Run: headless pygame with SDL's dummy video driver; simulated clock (each Clock.tick advances the game by its frame time, no real sleeping); random seed 0; keys injected as events and as key.get_pressed() state; no mouse input.
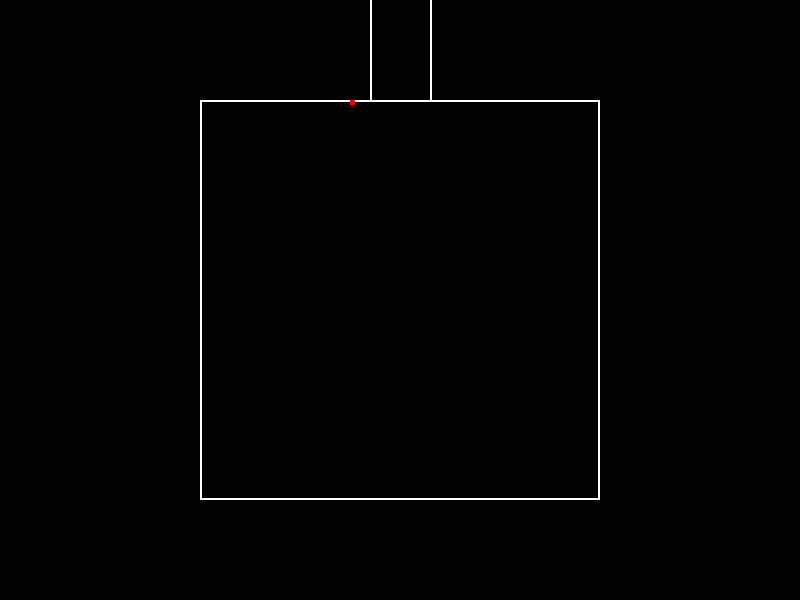
Frame 1 of 4 · flips 1–60 · no input
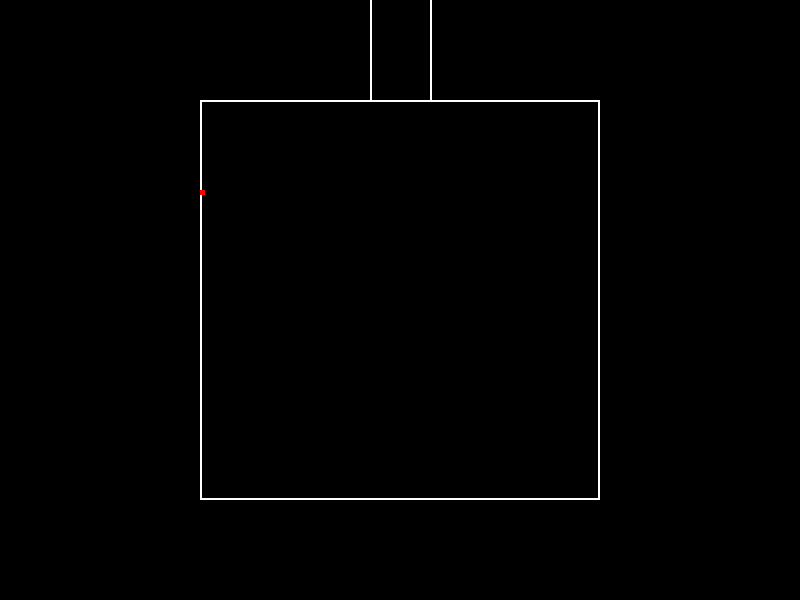
Frame 2 of 4 · flips 61–180 · tapped SPACE, RETURN · held RIGHT (→), D
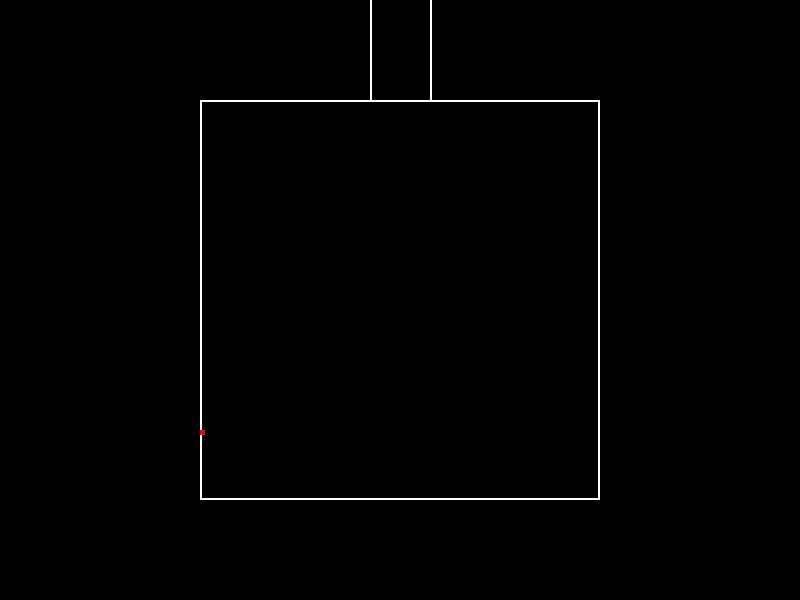
Frame 3 of 4 · flips 181–300 · held DOWN (↓), S
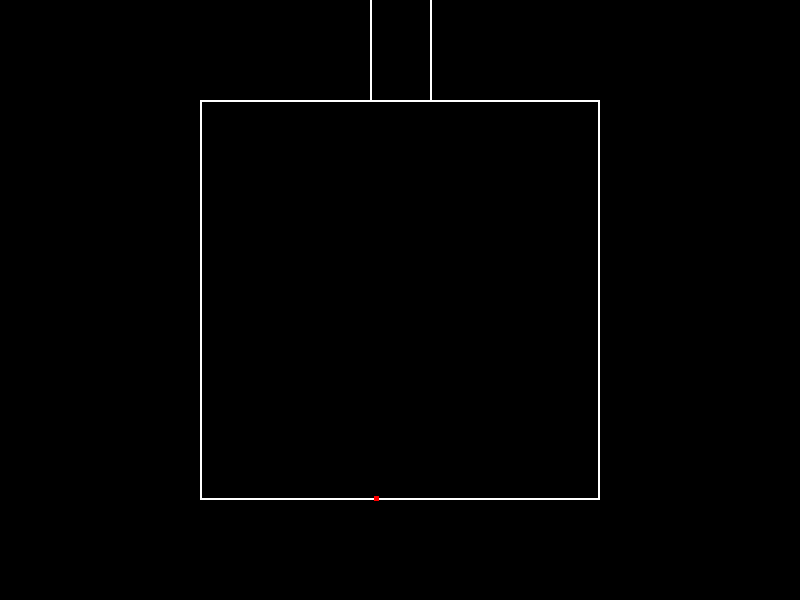
Frame 4 of 4 · flips 301–420 · held LEFT (←), A, UP (↑), W

The pygame program that drew these frames:

import pygame
import time

# Initialize Pygame
pygame.init()

# Set up some constants
WINDOW_WIDTH, WINDOW_HEIGHT = 800, 600
VEHICLE_SIZE = 5
VEHICLE_SPEED = 2
CIRCUIT_WIDTH, CIRCUIT_HEIGHT = 400, 400
CIRCUIT_X, CIRCUIT_Y = (WINDOW_WIDTH - CIRCUIT_WIDTH) // 2, (WINDOW_HEIGHT - CIRCUIT_HEIGHT) // 2

ENTRY_LANE_X = 370
EXIT_LANE_X = 430
LANE_Y = 0

# Create game window
win = pygame.display.set_mode((WINDOW_WIDTH, WINDOW_HEIGHT))

class Vehicle:
    def __init__(self, x, y):
        self.x = x
        self.y = y

    def draw(self, win):
        pygame.draw.rect(win, (255, 0, 0), (self.x, self.y, VEHICLE_SIZE, VEHICLE_SIZE))

    def move(self):
        if self.x == ENTRY_LANE_X and self.y < CIRCUIT_Y:
            self.y += VEHICLE_SPEED
        elif self.y == CIRCUIT_Y and self.x > CIRCUIT_X and self.x < EXIT_LANE_X:
            self.x -= VEHICLE_SPEED
        elif self.x == CIRCUIT_X and self.y >= CIRCUIT_Y and self.y < CIRCUIT_Y + CIRCUIT_HEIGHT - VEHICLE_SIZE:
            self.y += VEHICLE_SPEED
        elif self.y >= CIRCUIT_Y + CIRCUIT_HEIGHT - VEHICLE_SIZE and self.x >= CIRCUIT_X and self.x < CIRCUIT_X + CIRCUIT_WIDTH - VEHICLE_SIZE:
            self.x += VEHICLE_SPEED
        elif self.x >= CIRCUIT_X + CIRCUIT_WIDTH - VEHICLE_SIZE and self.y <= CIRCUIT_Y + CIRCUIT_HEIGHT + VEHICLE_SIZE and self.y > CIRCUIT_Y:
            self.y -= VEHICLE_SPEED
        elif self.y == CIRCUIT_Y and self.x > EXIT_LANE_X:
            self.x -= VEHICLE_SPEED
        elif self.x == EXIT_LANE_X and self.y <= CIRCUIT_Y:
           self.y -= VEHICLE_SPEED

# Create vehicles
vehicles = [Vehicle(ENTRY_LANE_X, LANE_Y)]

# Game loop
clock = pygame.time.Clock()

# Game loop
run = True
last_spawn_time = time.time()
while run:
    # This will delay the game so it runs at 60 frames per second
    clock.tick(60)

    for event in pygame.event.get():
        if event.type == pygame.QUIT:
            run = False

    win.fill((0, 0, 0))
    pygame.draw.rect(win, (255, 255, 255), (CIRCUIT_X, CIRCUIT_Y, CIRCUIT_WIDTH, CIRCUIT_HEIGHT), 2)
    #entry lane
    pygame.draw.line(win, (255, 255, 255), (370, 0), (370, 100), 2)
    #exit lane
    pygame.draw.line(win, (255, 255, 255), (430, 0), (430, 100), 2)
    # Spawn new vehicle every 2 seconds
    if time.time() - last_spawn_time > 2:
        vehicles.append(Vehicle(ENTRY_LANE_X, LANE_Y))
        last_spawn_time = time.time()

    for vehicle in vehicles:
        vehicle.move()
        vehicle.draw(win)

        # Remove vehicle if it reaches the exit lane
        if vehicle.x >= EXIT_LANE_X and vehicle.y == 0:
            vehicles.remove(vehicle)

    pygame.display.update()

pygame.quit()
